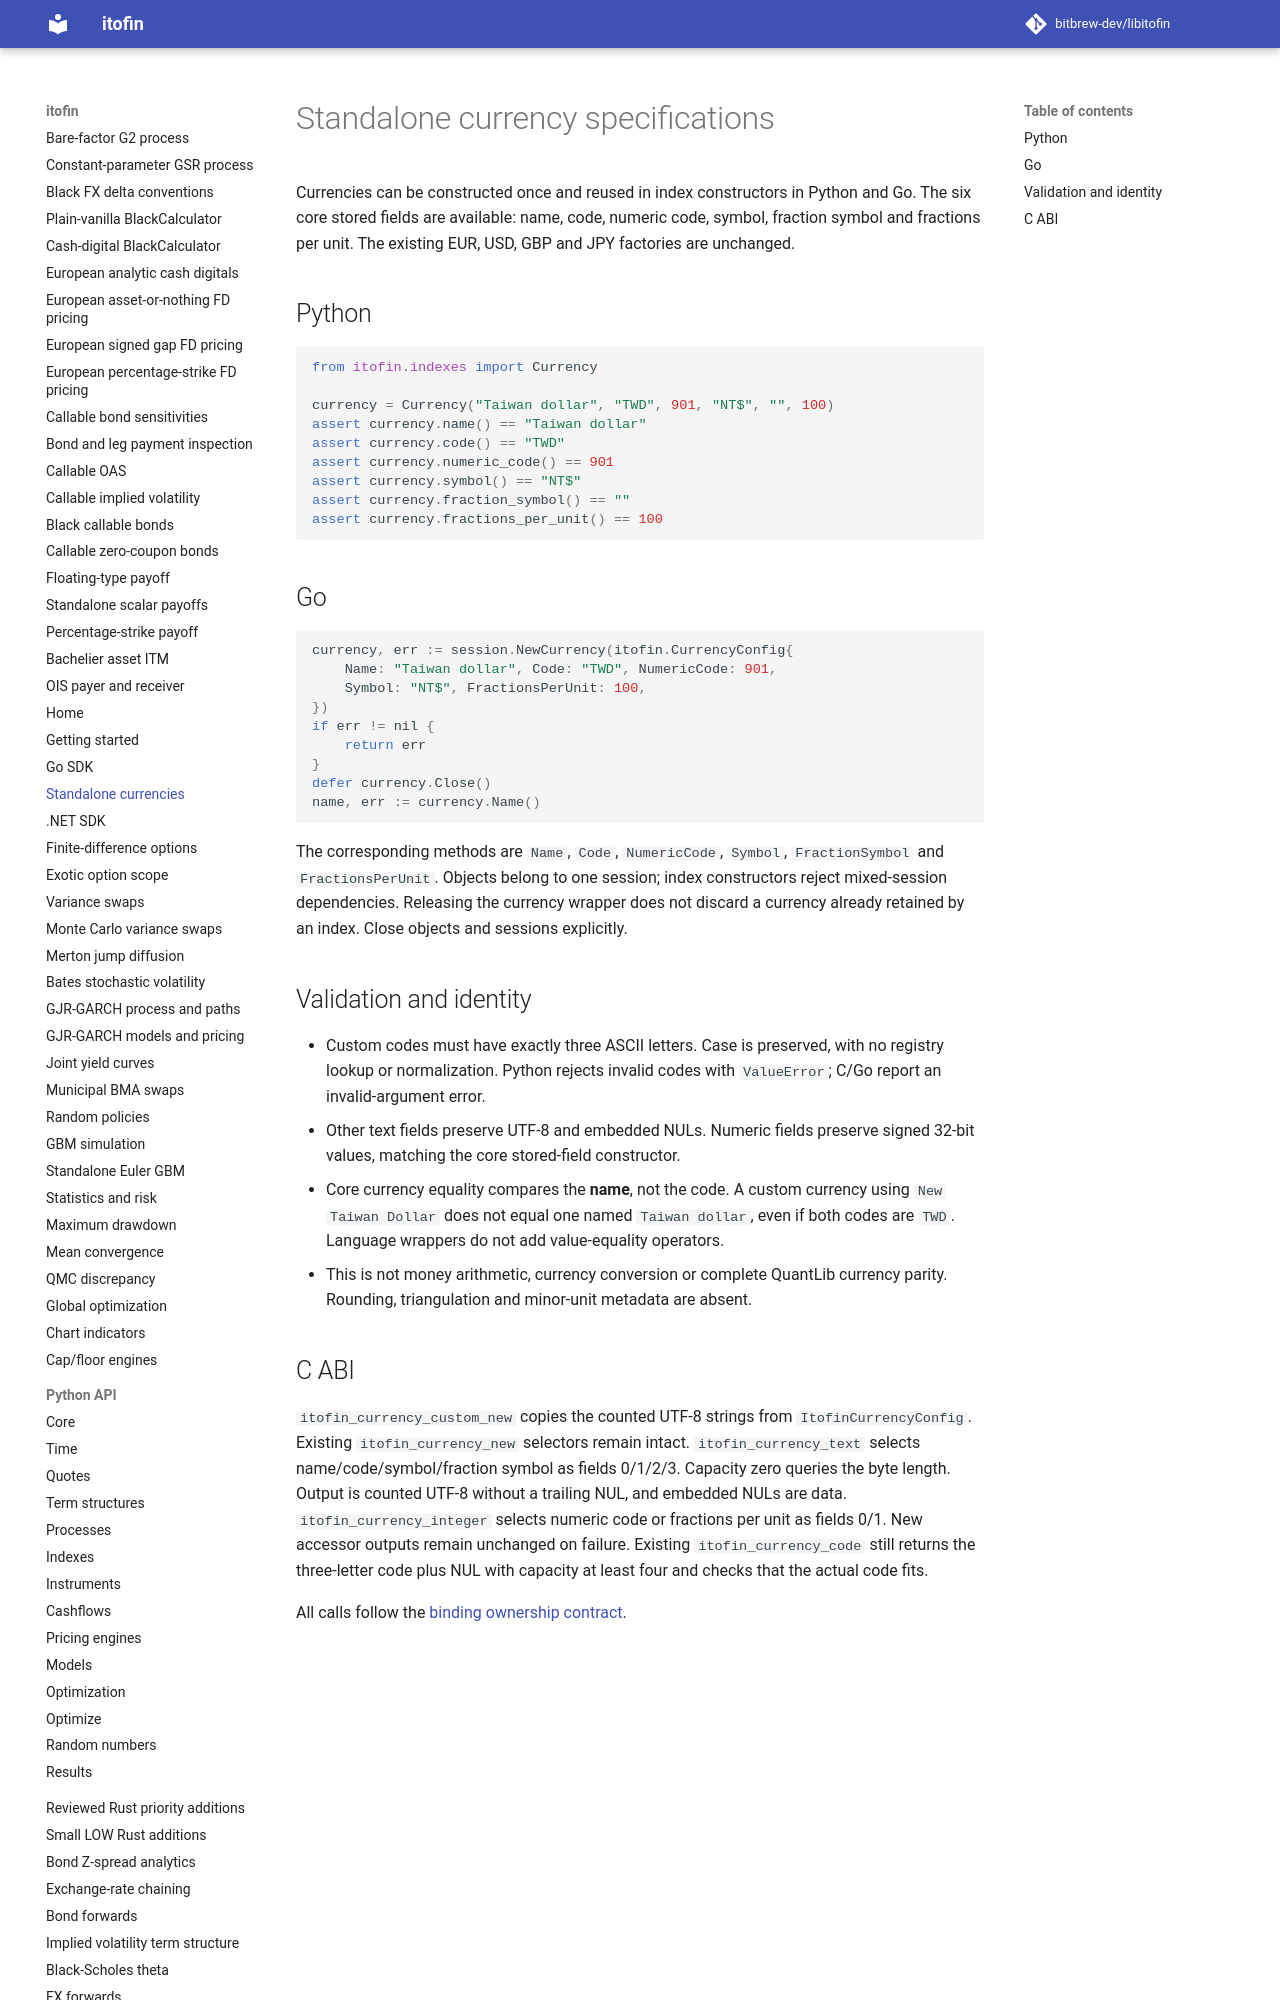

repository: zhangys2/libitofin · page: currency-bindings/index.html · generator: mkdocs

# Standalone currency specifications

Currencies can be constructed once and reused in index constructors in Python
and Go. The six core stored fields are available: name, code, numeric code,
symbol, fraction symbol and fractions per unit. The existing EUR, USD, GBP and
JPY factories are unchanged.

## Python

```python
from itofin.indexes import Currency

currency = Currency("Taiwan dollar", "TWD", 901, "NT$", "", 100)
assert currency.name() == "Taiwan dollar"
assert currency.code() == "TWD"
assert currency.numeric_code() == 901
assert currency.symbol() == "NT$"
assert currency.fraction_symbol() == ""
assert currency.fractions_per_unit() == 100
```

## Go

```go
currency, err := session.NewCurrency(itofin.CurrencyConfig{
    Name: "Taiwan dollar", Code: "TWD", NumericCode: 901,
    Symbol: "NT$", FractionsPerUnit: 100,
})
if err != nil {
    return err
}
defer currency.Close()
name, err := currency.Name()
```

The corresponding methods are `Name`, `Code`, `NumericCode`, `Symbol`,
`FractionSymbol` and `FractionsPerUnit`. Objects belong to one session;
index constructors reject mixed-session dependencies. Releasing the currency
wrapper does not discard a currency already retained by an index. Close objects
and sessions explicitly.
